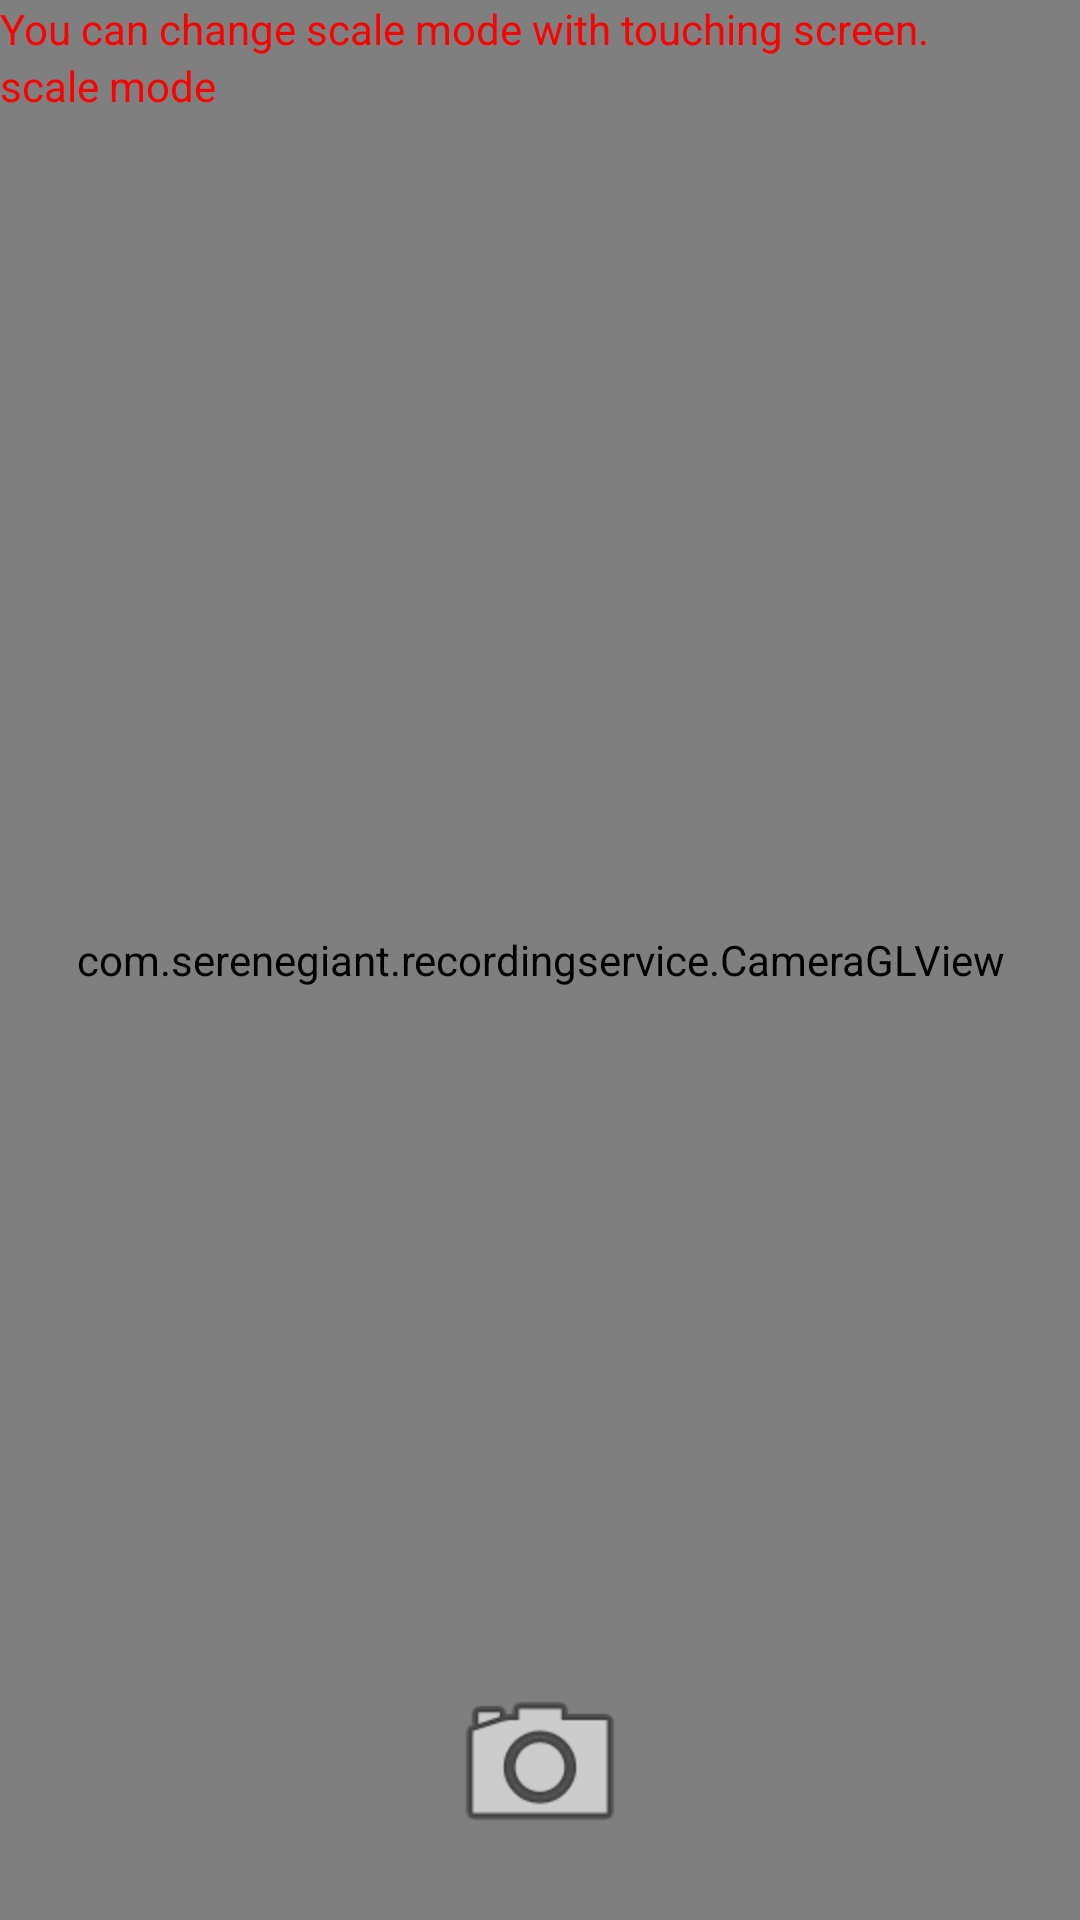

Write the Android layout XML for this screen, with the resource values it uses.
<!-- AndroidManifest.xml: application theme AppTheme -->
<!-- res/layout/fragment_camera.xml -->
<RelativeLayout xmlns:android="http://schemas.android.com/apk/res/android"
    xmlns:tools="http://schemas.android.com/tools"
    android:id="@+id/RelativeLayout1"
    android:layout_width="match_parent"
    android:layout_height="match_parent"
    android:theme="@style/AppTheme_Camera"
    tools:context="com.serenegiant.recordingservice.PostMuxRecFragment" >

	<com.serenegiant.recordingservice.CameraGLView
		android:id="@+id/cameraView"
		android:layout_width="match_parent"
		android:layout_height="match_parent"
		android:layout_centerInParent="true" />

    <ImageButton
        android:id="@+id/record_button"
        android:layout_width="64dp"
        android:layout_height="64dp"
        android:layout_alignParentBottom="true"
        android:layout_centerHorizontal="true"
        android:layout_marginBottom="20dp"
        android:background="@null"
        android:scaleType="fitXY"
        android:src="@android:drawable/ic_menu_camera" />

    <TextView
        android:id="@+id/textView1"
        android:layout_width="wrap_content"
        android:layout_height="wrap_content"
        android:layout_alignParentTop="true"
        android:layout_alignParentLeft="true"
        android:text="You can change scale mode with touching screen."
        android:textColor="#ffff0000" />

    <TextView
        android:id="@+id/scalemode_textview"
        android:layout_width="wrap_content"
        android:layout_height="wrap_content"
        android:layout_alignParentLeft="true"
        android:layout_below="@+id/textView1"
        android:text="scale mode"
        android:textColor="#ffff0000" />

</RelativeLayout>
<!-- resources referenced by this layout -->
<resources>
  <style name="AppTheme_Camera" parent="AppTheme">
  		
  		<item name="windowActionBar">false</item>
  		<item name="windowNoTitle">true</item>
  	</style>
  <style name="AppTheme" parent="Theme.AppCompat.Light.DarkActionBar">
  		
  	</style>
</resources>
